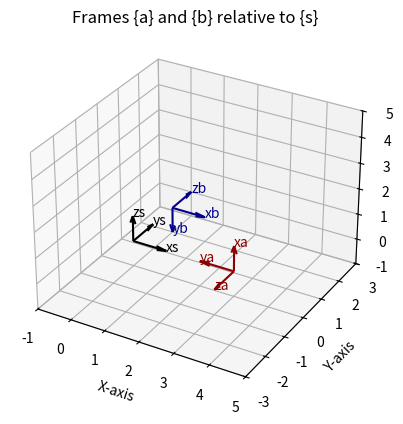

Recreate this plot in Python. (Note: this script raises an exception after producing the figure.)
import numpy as np
import matplotlib.pyplot as plt
import os

# {s} frame
xs = np.array([1, 0, 0])
ys = np.array([0, 1, 0])
zs = np.array([0, 0, 1])
origin_s = np.array([0, 0, 0])

# {a} frame
xa = np.array([0, 0, 1])
ya = np.array([-1, 0, 0])
za = np.cross(xa, ya)
origin_a = np.array([3, 0, 0])

# {b} frame
xb = np.array([1, 0, 0])
yb = np.array([0, 0, -1])
zb = np.cross(xb, yb)
origin_b = np.array([0, 2, 0])

## a)
# Plot diagram showing {a} and {b} relative to {s}
fig = plt.figure()
ax = fig.add_subplot(111, projection='3d')

def plot_frame(origin, x, y, z, color="black", frame_name="", ax=ax):
    ax.quiver(*origin, *x, color=color, length=1, normalize=True)
    ax.quiver(*origin, *y, color=color, length=1, normalize=True)
    ax.quiver(*origin, *z, color=color, length=1, normalize=True)

    ax.text(*(origin + x), 'x' + frame_name, color=color)
    ax.text(*(origin + y), 'y' + frame_name, color=color)
    ax.text(*(origin + z), 'z' + frame_name, color=color)

# Plot {s} frame
plot_frame(origin_s, xs, ys, zs, 'black', 's')

# Plot frame {a}
plot_frame(origin_a, xa, ya, za, 'darkred', 'a')

# Plot frame {b}
plot_frame(origin_b, xb, yb, zb, 'darkblue', 'b')

ax.set_xlim([-1, 5])
ax.set_ylim([-3, 3])
ax.set_zlim([-1, 5])
ax.set_xlabel('X-axis')
ax.set_ylabel('Y-axis')
ax.set_zlabel('Z-axis')
ax.set_title('Frames {a} and {b} relative to {s}')

current_dir = os.path.dirname(os.path.abspath(__file__))
image_path = os.path.join(current_dir, 'diagram.png')

plt.savefig(image_path)

print('a)')
print('Diagram saved to:', image_path)


## b)
# Calculate rotation matrices Rsa and Rsb

print('b)')

Rsa = np.array([xa, ya, za]).T
Rsb = np.array([xb, yb, zb]).T
print("Rsa: \n", Rsa)
print("Rsb: \n", Rsb)

# Calculate transformation matrices Tsa and Tsb
# homogeneous transformation matrices in R3:
# T = [ R p ]
#     [ 0 1 ]

Tsa = np.identity(4)
Tsa[:3, :3] = Rsa
Tsa[:3, 3] = origin_a
print("Tsa: \n", Tsa)

Tsb = np.identity(4)
Tsb[:3, :3] = Rsb
Tsb[:3, 3] = origin_b
print("Tsb: \n", Tsb)


## c)
# Calculating the inverse of Tsb without inversing matrix
print('c)')

# Proposition 3.15. The inverse of a transformation matrix T 2 SE(3) is also 
# a transformation matrix, and it has the following form:
# T = [ R p ]⁻¹ = [ R^T -R^T · p ]
#     [ 0 1 ]     [  0      1    ]

def compute_reverse_transformation(T):
    R = T[:3, :3]
    p = T[:3, 3]
    T_reverse = np.identity(4)
    T_reverse[:3, :3] = R.T
    T_reverse[:3, 3] = -R.T @ p
    return T_reverse

Tsb_inv = compute_reverse_transformation(Tsb)
print("Inverse transformation matrix Tsb: \n", Tsb_inv)

# Plotting the inverse to check if it is correct
origin_b_inv = Tsb_inv[:3, 3]

fig = plt.figure()
ax = fig.add_subplot(111, projection='3d')
ax.set_xlim([-1, 5])
ax.set_ylim([-3, 3])
ax.set_zlim([-1, 5])
ax.set_xlabel('X-axis')
ax.set_ylabel('Y-axis')
ax.set_zlabel('Z-axis')

plot_frame(origin_b, xb, yb, zb, 'darkblue', 'b', ax=ax)
plot_frame(origin_b_inv, Tsb_inv[:3, 0], Tsb_inv[:3, 1], Tsb_inv[:3, 2], 'red', 'b_inv', ax=ax)
image_path = os.path.join(current_dir, 'diagram_with_inverse.png')
plt.savefig(image_path)
print('Diagram saved to:', image_path)

## d)
print('d)')
# Tab = ?
# Changing the reference frame of a vector or a frame. By a subscript
# cancellation rule analogous to that for rotations, for any three reference frames
# {a}, {b}, and {c}, and any vector v expressed in {b} as vb,
# Tab · Tbc = Tac
# Tab · vb = va

# We have Tsb and Tsa, we want Tab, so we use the inverse of Tsa which is equivalent to Tas
# Tab = Tsa⁻¹ · Tsb = Tas · Tsb = Tab
Tsa_inv = compute_reverse_transformation(Tsa)

Tab = Tsa_inv @ Tsb
print("Tab: \n", Tab)

# Plotting the transformation matrix Tab to check if it is correct
origin_ab = Tab[:3, 3]

fig = plt.figure()
ax = fig.add_subplot(111, projection='3d')
ax.set_xlim([0, 4])
ax.set_ylim([-2, 2])
ax.set_zlim([-1, 3])
ax.set_xlabel('X-axis')
ax.set_ylabel('Y-axis')
ax.set_zlabel('Z-axis')

plot_frame(origin_a, xa, ya, za, 'darkblue', 'a', ax=ax)
plot_frame(origin_b, xb, yb, zb, 'darkblue', 'b', ax=ax)
plot_frame(origin_ab, Tab[:3, 0], Tab[:3, 1], Tab[:3, 2], 'red', 'b_inv', ax=ax)

image_path = os.path.join(current_dir, 'diagram_ab.png')
plt.savefig(image_path)
print('Diagram saved to:', image_path)


## e)
print('e)')

# Whether we pre-multiply or post-multiply Tsb by T = (R, p) determines
# whether the ŵ-axis and p are interpreted as in the fixed frame {s} or in the
# body frame {a}:

# Post-multiplying corresponding to a body frame transformation of Tsa
# here we are rotating and translating the body frame {a} to the fixed frame {s}
T = Tsb
T1 = Tsa @ T
print('T1: \n', T1)
print('Post-multiplying corresponding to a body frame transformation of Tsa, we are rotating and translating the body frame {a} to the fixed frame {s}.')

# Pre-multiplying corresponding to a fixed frame transformation of Tsa
# here we are rotating and translating the fixed frame {s} to the body frame {a}
T2 = T @ Tsa
print('T2: \n', T2)
print('Pre-multiplying corresponding to a fixed frame transformation of Tsa, we are rotating and translating the fixed frame {s} to the body frame {a}.')


## f)
print('f)')

pb = np.array([1, 2, 3]) # point in {b} coordinates
pb_homogeneous = np.append(pb, 1)
ps_homogeneous = Tsb @ pb_homogeneous
ps = ps_homogeneous[:3]

print("Point pb in {b} coordinates: ", pb[:3])
print("Point ps in {s} coordinates: ", ps[:3])


## g)
ps = np.array([1, 2, 3]) # point in {s} coordinates
ps_homogeneous = np.append(ps, 1)

p_prime = Tsb @ ps_homogeneous
pb_double_prime = Tsb_inv @ ps_homogeneous

print("Point ps in {s} coordinates: ", ps[:3])
print("Point p' in {b} coordinates: ", p_prime[:3])
print("Point p'' in {b} coordinates: ", pb_double_prime[:3])

print("Interpretation:")
print("p' should be interpreted as changing coordinates from the {s} frame to the {b} frame without moving the point p.")
print("p'' should be interpreted as changing coordinates from the {s} frame to the {b} frame without moving the point p.")
